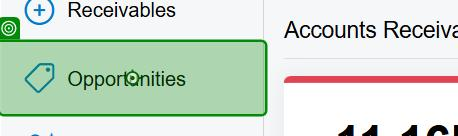
Task: Acumatica process for O2C hackathon
Workflow: Acumatica_Navigate

Step 1: click on the element in window 'Customer View' (chrome.exe)

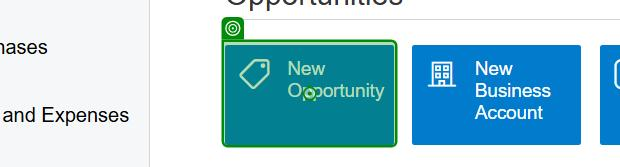
Step 2: click on the link in window 'Customer View' (chrome.exe)

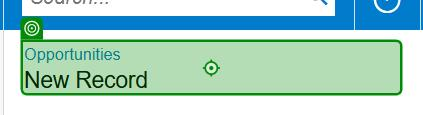
Step 3: VerifyExecutionOptions on the element in window 'Opportunities' (chrome.exe)
